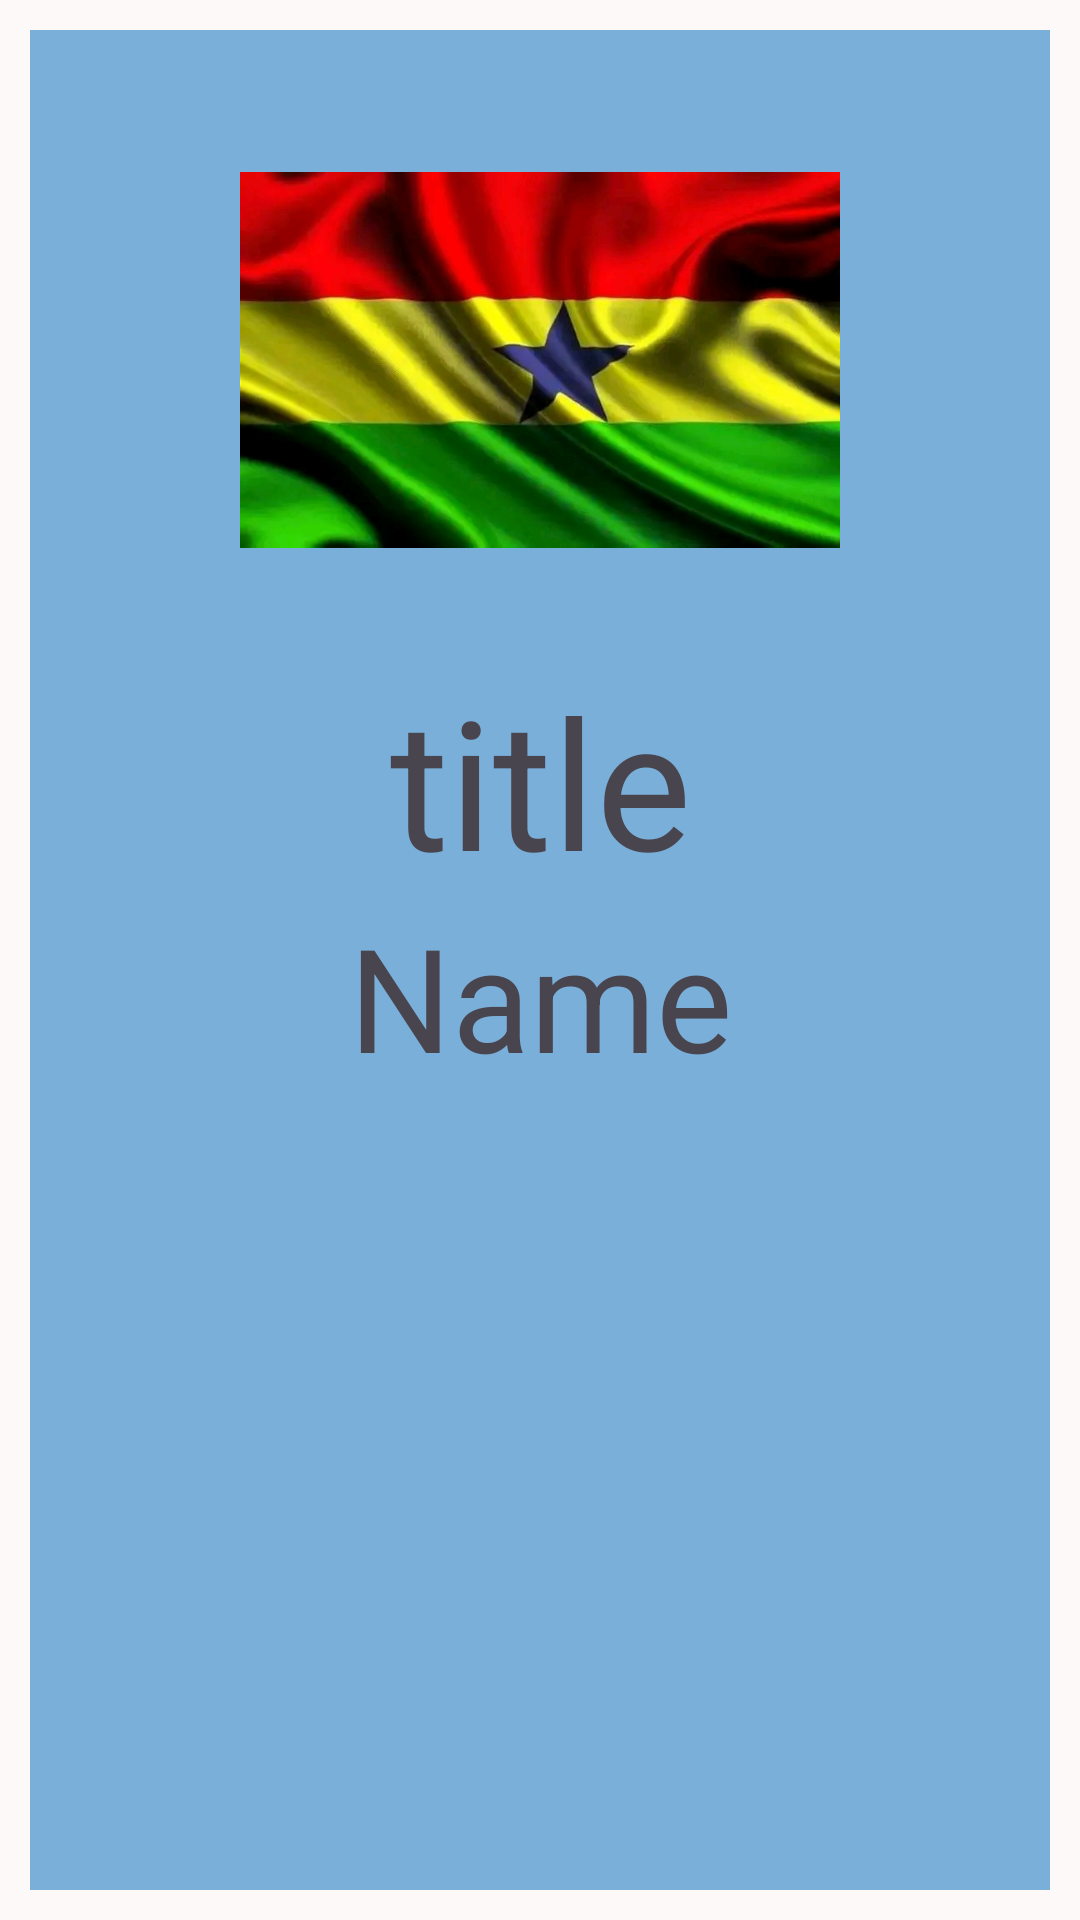

Write the Android layout XML for this screen, with the resource values it uses.
<!-- AndroidManifest.xml: application theme Theme.KayExclusive -->
<!-- res/layout/customlayout.xml -->
<?xml version="1.0" encoding="utf-8"?>
<FrameLayout xmlns:android="http://schemas.android.com/apk/res/android"
    xmlns:app="http://schemas.android.com/apk/res-auto"
    xmlns:tools="http://schemas.android.com/tools"
    android:layout_width="400dp"
    android:layout_height="400dp"
    android:background="#FDF9F9"
    android:padding="10dp">

    <LinearLayout
        android:layout_width="match_parent"
        android:layout_height="match_parent"
        android:background="#7AAFD9"
        android:orientation="vertical"
        android:padding="10dp">

        <ImageView
            android:id="@+id/CardView"
            android:layout_width="200dp"
            android:layout_height="200dp"
            android:layout_gravity="center"
            android:textAlignment="center"
            app:srcCompat="@drawable/g" />

        <TextView
            android:id="@+id/title"
            android:layout_width="match_parent"
            android:layout_height="wrap_content"
            android:text="title"
            android:textAlignment="center"
            android:textSize="60sp" />

        <TextView
            android:id="@+id/name"
            android:layout_width="match_parent"
            android:layout_height="wrap_content"
            android:text="Name"
            android:textAlignment="center"
            android:textSize="48sp" />
    </LinearLayout>

</FrameLayout>
<!-- resources referenced by this layout -->
<resources>
  <!-- drawable g: jpg bitmap (drawable, 189943 bytes) -->
  <style name="Theme.KayExclusive" parent="Base.Theme.KayExclusive" />
  <style name="Base.Theme.KayExclusive" parent="Theme.Material3.DayNight.NoActionBar">
          
          
      </style>
</resources>
